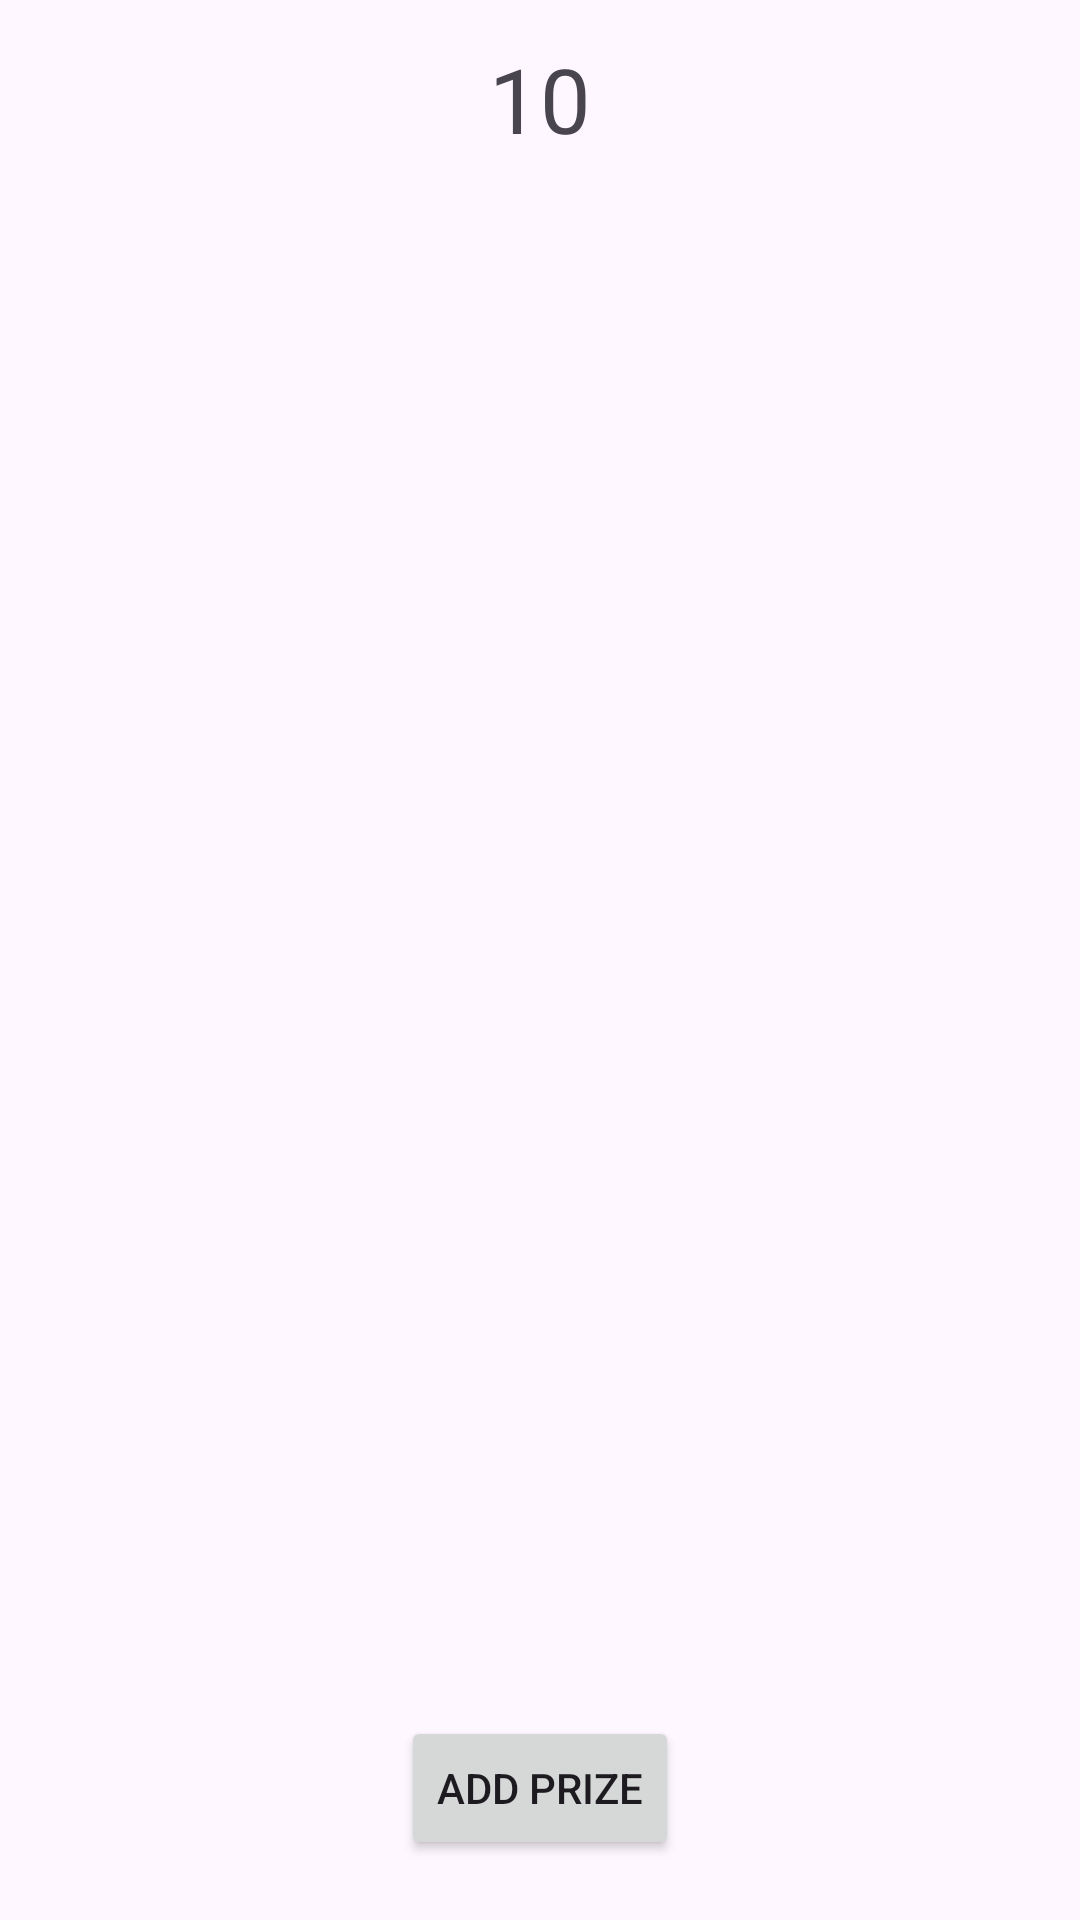

This screen was rendered from an Android layout file. Write that file and the resources it references.
<!-- AndroidManifest.xml: activity theme Theme.DoAndReward -->
<!-- res/layout/activity_prizes.xml -->
<?xml version="1.0" encoding="utf-8"?>
<androidx.constraintlayout.widget.ConstraintLayout xmlns:android="http://schemas.android.com/apk/res/android"
    xmlns:app="http://schemas.android.com/apk/res-auto"
    xmlns:tools="http://schemas.android.com/tools"
    android:layout_width="match_parent"
    android:layout_height="match_parent"
    tools:context=".PrizesActivity">

    <TextView
        android:id="@+id/total_points_to_spend_on_prizes"
        android:layout_width="wrap_content"
        android:layout_height="wrap_content"
        android:layout_marginTop="8dp"
        android:layout_weight="9"
        android:gravity="center"
        android:text="@string/numeric_hint"
        android:textSize="30sp"
        android:clickable="true"
        android:onClick="onClickShowPointsHistory"
        android:minWidth="50dp"
        android:minHeight="50dp"
        app:layout_constraintEnd_toEndOf="parent"
        app:layout_constraintStart_toStartOf="parent"
        app:layout_constraintTop_toTopOf="parent" />

    <Button
        android:id="@+id/button_add_prize"
        android:layout_width="wrap_content"
        android:layout_height="wrap_content"
        android:layout_marginBottom="20dp"
        android:onClick="onClickAddPrize"
        android:text="@string/add_prize"
        app:layout_constraintBottom_toBottomOf="parent"
        app:layout_constraintEnd_toEndOf="parent"
        app:layout_constraintStart_toStartOf="parent" />

    <androidx.recyclerview.widget.RecyclerView
        android:id="@+id/recycler_view_prizes"
        android:layout_width="match_parent"
        android:layout_height="wrap_content"
        app:layout_constraintEnd_toEndOf="parent"
        app:layout_constraintStart_toStartOf="parent"
        app:layout_constraintTop_toBottomOf="@+id/total_points_to_spend_on_prizes"/>

</androidx.constraintlayout.widget.ConstraintLayout>
<!-- resources referenced by this layout -->
<resources>
  <string name="add_prize">Add Prize</string>
  <string name="numeric_hint">10</string>
  <style name="Theme.DoAndReward" parent="Base.Theme.DoAndReward" />
  <style name="Base.Theme.DoAndReward" parent="Theme.Material3.DayNight.NoActionBar">
          
          
      </style>
</resources>
